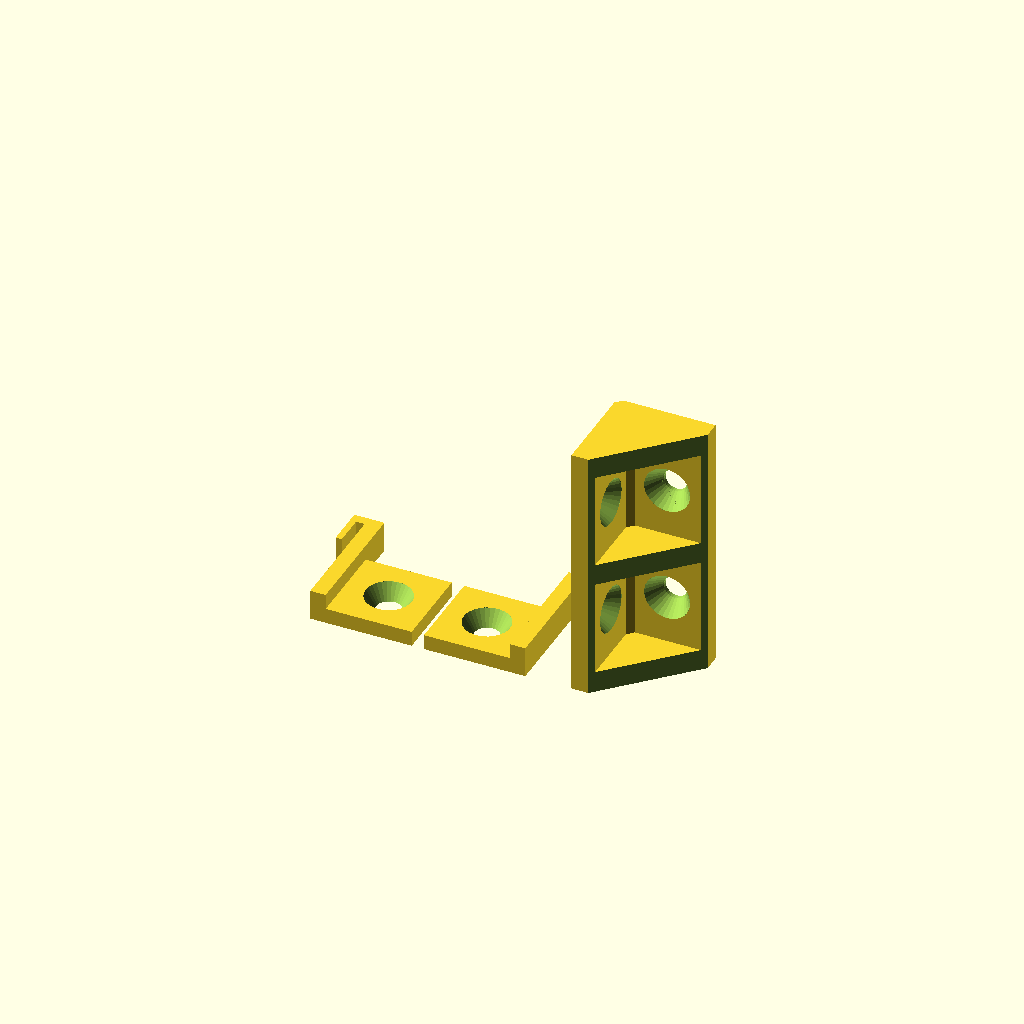
Cell 1: rendered with the file's own defaults.
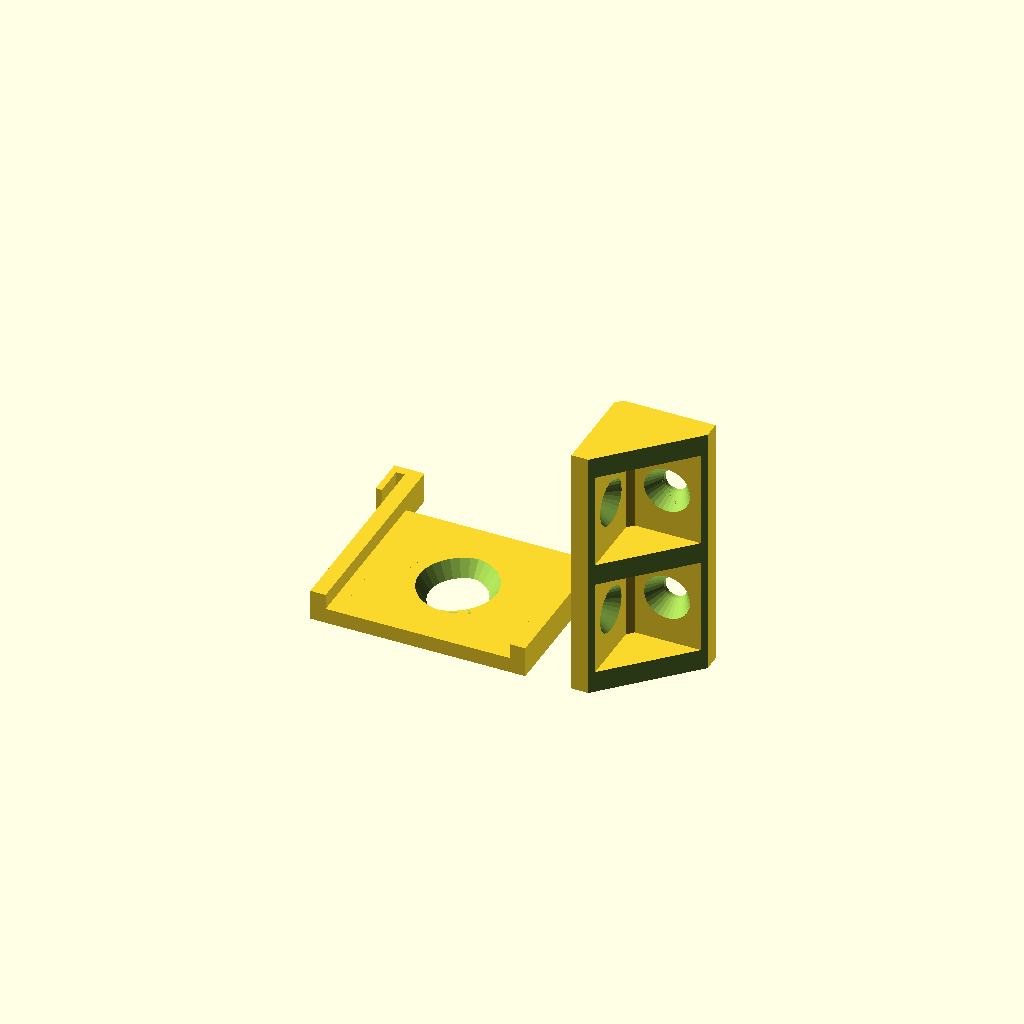
Cell 2: SCREWOD = 7 (everything else at default).
All cells are drawn from one camera (rotation 55°, 0°, 25°, orthographic, colour scheme Cornfield), so only the parameter changes between them.
OpenSCAD source file 202412LEDMount.scad:
// created by IndiePandaaaaa|Lukas
// encoding: utf-8

use <Parts/Screw.scad>
use <202306lBracket.scad>

SCREWOD = 3.5;

module under_cabinet_light() { // casalux
  thickness = 2.5;
  chamfer = .5;

  translate([15 + thickness + 1 + 1.5, 0, 0]) union() {
    for (i=[0:1]) mirror([i, 0, 0]) translate([-15, 0, 0]) difference() {
      union() {
        mirror([1, 0, 0]) linear_extrude(5) {
          polygon([
            [0, 0],
            [thickness, 0],
            [thickness, SCREWOD*4 + 5],
            [thickness + 1.4, SCREWOD*4 + 5],
            [thickness + 1.4, SCREWOD*4],
            [thickness + 1.4 + 1, SCREWOD*4],
            [thickness + 1.4 + 1, SCREWOD*4 + 5 + 1.5],
            [0, SCREWOD*4 + 5 + 1.5],
          ]);
        }
        cube([SCREWOD*4, SCREWOD*4, thickness]);
      }
      translate([SCREWOD*2, SCREWOD*2, thickness]) screw(SCREWOD, 12, true);
    }
    translate([25, 0, 0]) LBracket(2, 42);
  }
}

under_cabinet_light();
Customizer parameters (derived from the source; name, type, default, range or options):
SCREWOD: number, default 3.5
